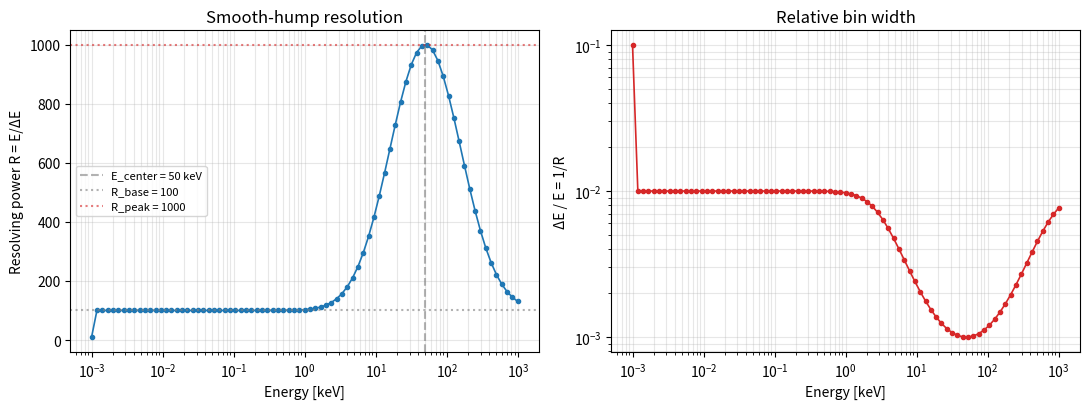

Here is the Python script that generated this plot:
# Smooth-hump resolving-power generator for the Compton RT code.
#
# Author: Yimin Huang (Fudan University; University of Bristol)
# Email:  huangym23@m.fudan.edu.cn

import numpy as np

# Parameters
R_base   = 100.0
R_peak   = 1000.0
E_center = 50.0      # keV
sigma    = 0.5       # dex
N_zones  = 80        # number of log-spaced intervals -> 81 grid points
E_lo_eV  = 1.0       # 1 eV
E_hi_keV = 1000.0    # 1000 keV
Ryd_eV   = 13.605693  # 1 Ryd in eV
closing_R = 33.333333
first_R   = 10.0      # R at the lowest edge

# Energy grid in Ryd (log-spaced)
E_lo_Ryd = E_lo_eV / Ryd_eV
E_hi_Ryd = (E_hi_keV * 1000.0) / Ryd_eV
E_Ryd = np.logspace(np.log10(E_lo_Ryd), np.log10(E_hi_Ryd), N_zones + 1)

# Convert to keV for the resolution formula
E_keV = E_Ryd * Ryd_eV / 1000.0

# Smooth hump resolving power
z = (np.log10(E_keV) - np.log10(E_center)) / sigma
R = R_base + (R_peak - R_base) * np.exp(-0.5 * z * z)

# Override first entry with the low-edge value used in the file
R[0] = first_R

with open("smooth_hump.ini", "w") as f:
    f.write("10 08 08 //the magic number for this format file\n")
    f.write("#\n")
    f.write("# Smooth resolving power for Compton RT code.\n")
    f.write("# R(E) = R_base + (R_peak - R_base) * exp(-0.5*z^2)\n")
    f.write("# where z = (log10(E) - log10(E_center)) / sigma_dex\n")
    f.write(f"# R_base={R_base:g}  R_peak={R_peak:g}  "
            f"E_center={E_center:g} keV  sigma={sigma:g} dex\n")
    f.write(f"# {N_zones} zones from {E_lo_eV:g} eV to {E_hi_keV:g} keV, "
            f"smooth transitions\n")
    f.write("#\n")
    f.write("# Format: upper_limit_Ryd  resolving_power\n")
    f.write("# Last entry: 0 = upper bound of code\n")
    f.write("#\n")
    for e, r in zip(E_Ryd, R):
        f.write(f"{e:<14.4f} {r:.1f}\n")
    f.write(f"0        {closing_R:.6f}\n")

print(f"Wrote smooth_hump.ini with {len(E_Ryd)} entries")

# --- Visualize the resolution ---
import matplotlib.pyplot as plt

fig, ax = plt.subplots(1, 2, figsize=(11, 4.2))

ax[0].plot(E_keV, R, "o-", ms=3, lw=1.2, color="C0")
ax[0].axvline(E_center, ls="--", color="gray", alpha=0.6,
              label=f"E_center = {E_center:g} keV")
ax[0].axhline(R_base, ls=":", color="gray", alpha=0.6,
              label=f"R_base = {R_base:g}")
ax[0].axhline(R_peak, ls=":", color="C3", alpha=0.6,
              label=f"R_peak = {R_peak:g}")
ax[0].set_xscale("log")
ax[0].set_xlabel("Energy [keV]")
ax[0].set_ylabel("Resolving power R = E/ΔE")
ax[0].set_title("Smooth-hump resolution")
ax[0].grid(True, which="both", alpha=0.3)
ax[0].legend(fontsize=8)

ax[1].plot(E_keV, 1.0 / R, "o-", ms=3, lw=1.2, color="C3")
ax[1].set_xscale("log")
ax[1].set_yscale("log")
ax[1].set_xlabel("Energy [keV]")
ax[1].set_ylabel("ΔE / E = 1/R")
ax[1].set_title("Relative bin width")
ax[1].grid(True, which="both", alpha=0.3)

plt.tight_layout()
plt.show()
plt.savefig("smooth_hump_resolution.png", dpi=150)
print("Saved smooth_hump_resolution.png")
